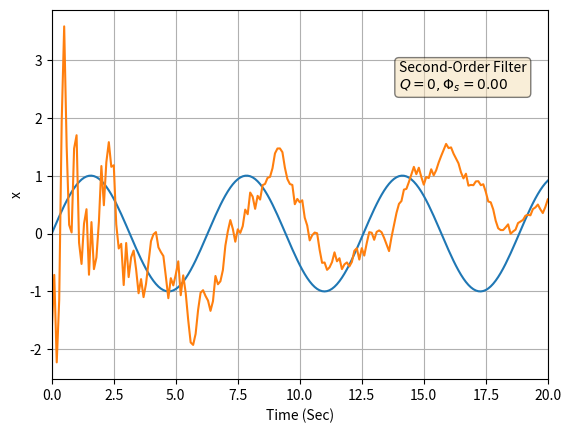
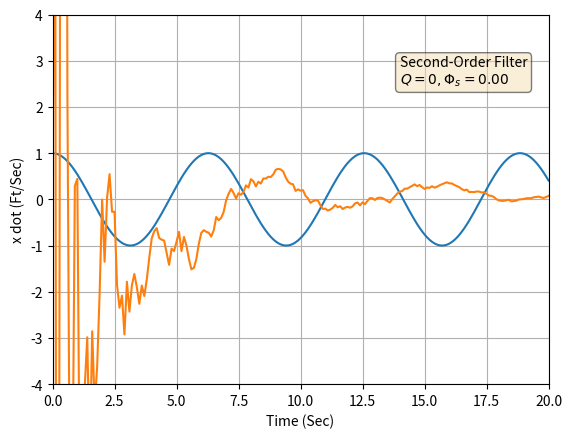
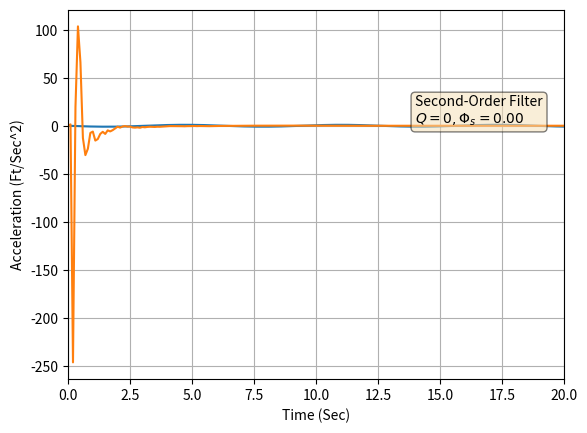
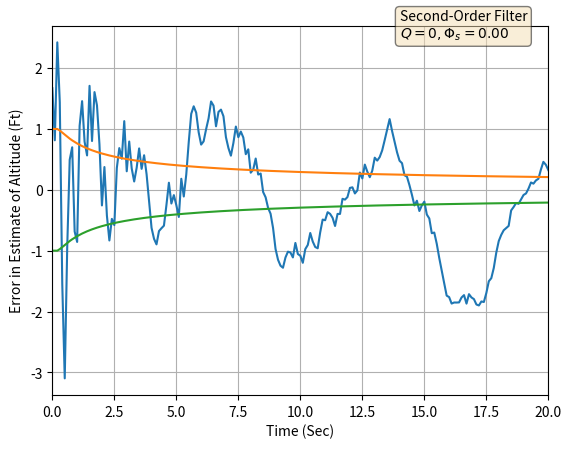

Python code for these plots, in order:
import math
import random
from numpy.linalg import inv
import matplotlib.pyplot as plt
import numpy as np

def GAUSS(SIG):
	SUM=0
	for j in range(1,7):
		# THE NEXT STATEMENT PRODUCES A UNIF. DISTRIBUTED NUMBER FROM -0.5 and 0.5
		IRAN=random.uniform(-0.5, 0.5)
		SUM=SUM+IRAN
		# In this case we have to multiply the resultant random variable by the square root of 2,
	X=math.sqrt(2)*SUM*SIG
	return (X)
	
def GAUSS_PY(SIG):
	X=(random.uniform(-3.0,3.0))*SIG
	return (X)


t=[]
x=[]
x_hat=[]
xdot=[]
xdot_hat=[]
xddot=[]
xddot_hat=[]
x_hat_ERR=[]
sp11=[]
sp11P=[]
xdot_hat_ERR=[]
sp22=[]
sp22P=[]
xddot_hat_ERR=[]
sp33=[]
sp33P=[]


PHIS=0.
TS=.1
XH=0
XDH=0
XDDH=0
SIGMA_NOISE=1.

PHI = np.matrix([[1, TS, 0.5*TS*TS],[0, 1, TS] ,[0, 0, 1] ])
P = np.matrix([[99999999., 0, 0],[0,99999999. , 0], [0, 0, 99999999.]])
I = np.matrix([[1, 0, 0],[0, 1, 0], [0, 0, 1]])
Q = np.matrix([[TS**5/20, TS**4/8, TS**3/6],[TS**4/8, TS**3/3, TS*TS/2] ,[TS**3/6, TS*TS/2, TS] ])
H = np.matrix([[1, 0 , 0]])
R = np.matrix([[SIGMA_NOISE**2]])


for T in [x*TS for x in range(0,201)]:
	M=PHI*P*PHI.transpose()+PHIS*Q
	K = M*H.transpose()*(inv(H*M*H.transpose() + R))
	P=(I-K*H)*M
	XNOISE = GAUSS_PY(SIGMA_NOISE)
	X=math.sin(T)
	XD=math.cos(T)
	XDD=-math.sin(T)
	XS=X+XNOISE
	RES=XS-XH-TS*XDH-.5*TS*TS*XDDH
	XH=XH+XDH*TS+.5*TS*TS*XDDH+K[0,0]*RES
	XDH=XDH+XDDH*TS+K[1,0]*RES
	XDDH=XDDH+K[2,0]*RES
	SP11=math.sqrt(P[0,0])
	SP22=math.sqrt(P[1,1])
	SP33=math.sqrt(P[2,2])
	XHERR=X-XH
	XDHERR=XD-XDH
	XDDHERR=XDD-XDDH
	SP11P=-SP11
	SP22P=-SP22
	SP33P=-SP33
	t.append(T)
	x.append(X)
	x_hat.append(XH)
	xdot.append(XD)
	xdot_hat.append(XDH)
	xddot.append(XDD)
	xddot_hat.append(XDDH)
	x_hat_ERR.append(XHERR)
	sp11.append(SP11)
	sp11P.append(SP11P)
	xdot_hat_ERR.append(XDHERR)
	sp22.append(SP22)
	sp22P.append(SP22P)
	xddot_hat_ERR.append(XDDHERR)
	sp33.append(SP33)
	sp33P.append(SP33P)

textstr = 'Second-Order Filter\n$Q=0, \Phi_s=%.2f$' % (PHIS)
props = dict(boxstyle='round', facecolor='wheat', alpha=0.5)

plt.figure(1)
plt.grid(True)
plt.plot(t,x)
plt.plot(t,x_hat)
plt.xlabel('Time (Sec)')
plt.ylabel('x')
plt.xlim(0,20)
plt.text(14, 2.5, textstr,bbox=props)

plt.figure(2)
plt.grid(True)
plt.plot(t,xdot)
plt.plot(t,xdot_hat)
plt.xlabel('Time (Sec)')
plt.ylabel('x dot (Ft/Sec)')
plt.xlim(0,20)
plt.ylim(-4,4)
plt.text(14, 2.5, textstr,bbox=props)

plt.figure(3)
plt.grid(True)
plt.plot(t,xddot)
plt.plot(t,xddot_hat)
plt.xlabel('Time (Sec)')
plt.ylabel('Acceleration (Ft/Sec^2)')
plt.xlim(0,20)
plt.text(14, 2.5, textstr,bbox=props)

plt.figure(4)
plt.grid(True)
plt.plot(t,x_hat_ERR)
plt.plot(t,sp11)
plt.plot(t,sp11P)
plt.xlabel('Time (Sec)')
plt.ylabel('Error in Estimate of Altitude (Ft)')
plt.xlim(0,20)
plt.text(14, 2.5, textstr,bbox=props)

plt.show()
